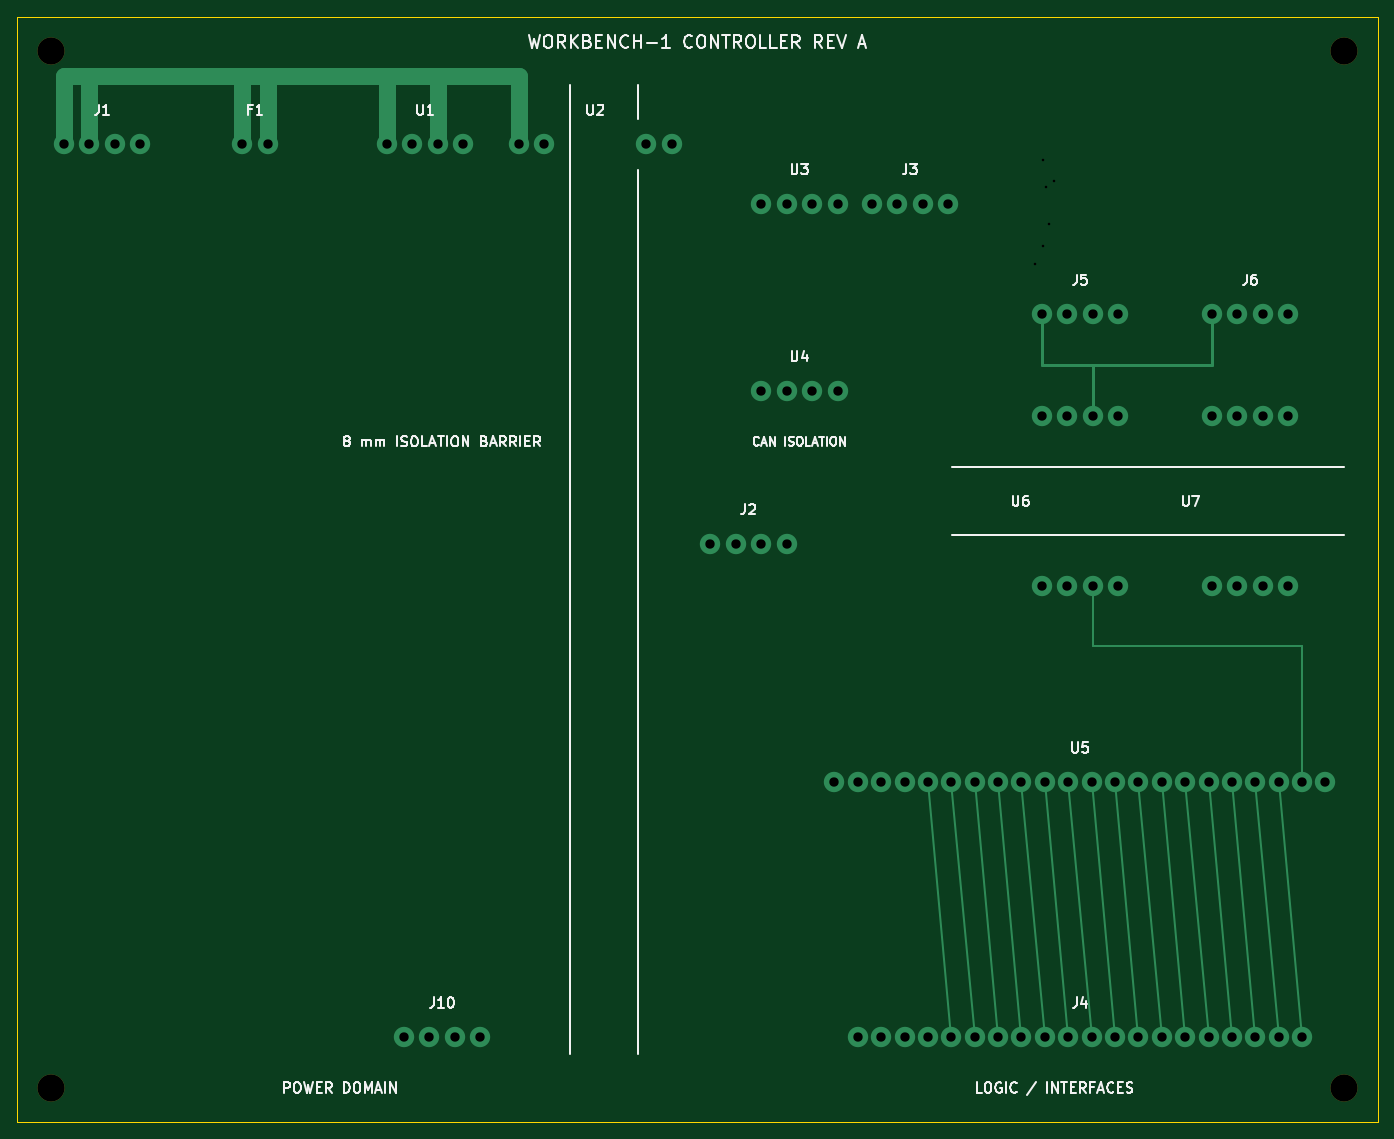
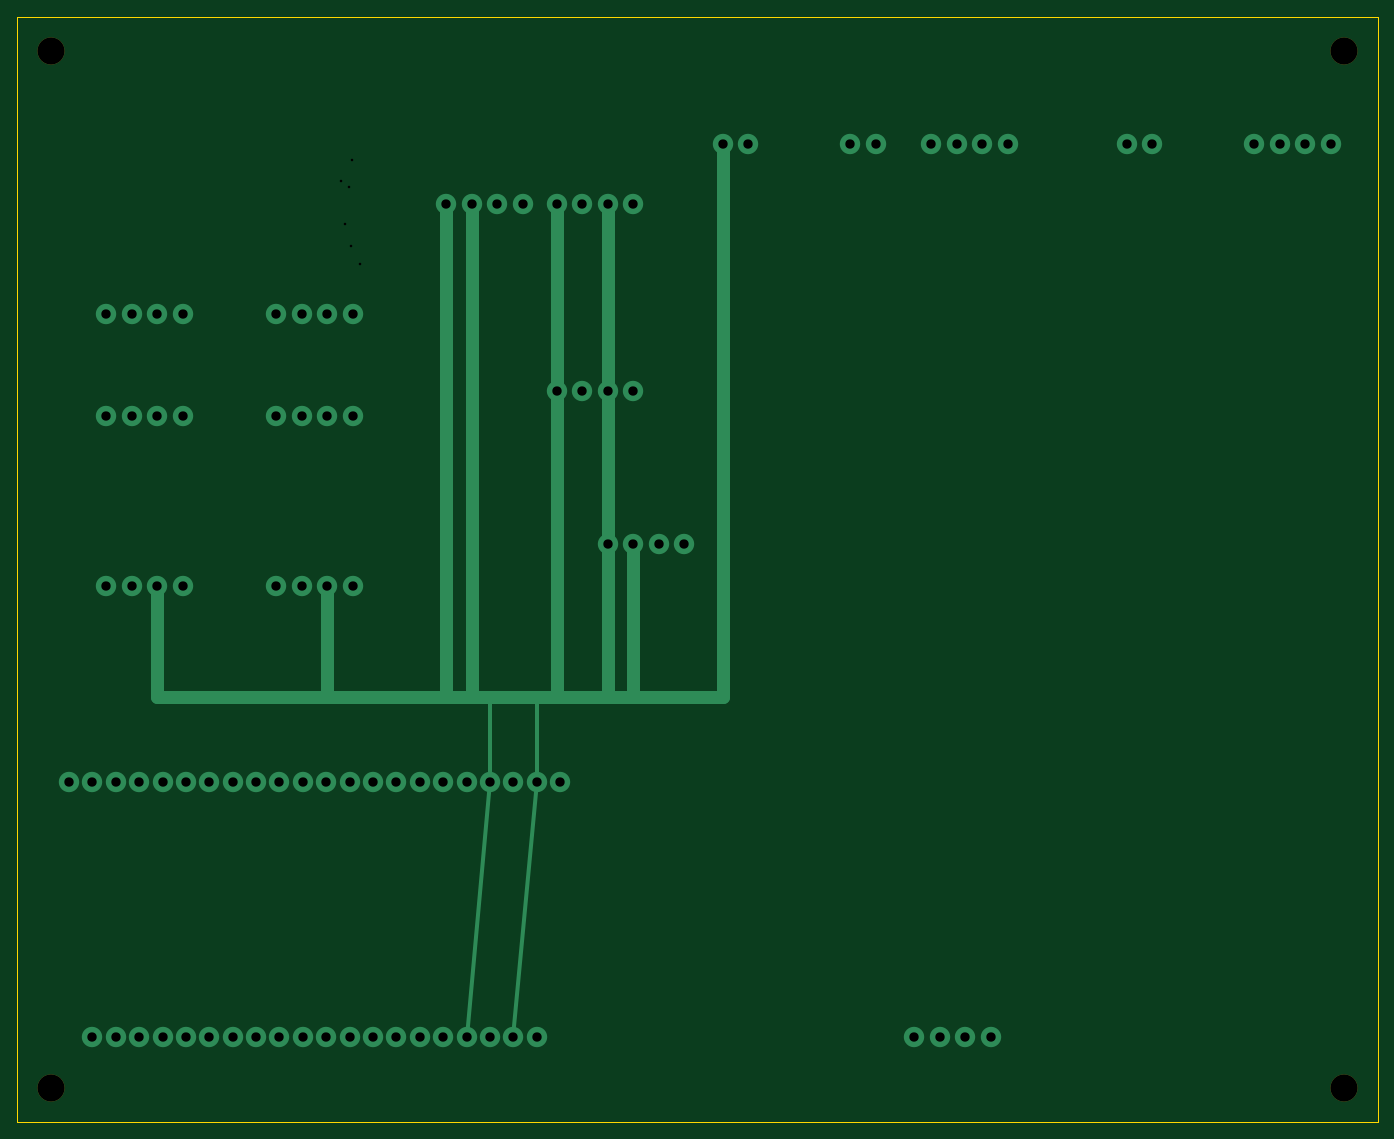
Circuit board: 14 layer files. Board 160.0 x 130.0 mm.
- bottom_copper: controller-B_Cu.gbl (7640 bytes)
- bottom_mask: controller-B_Mask.gbs (652 bytes)
- paste: controller-B_Paste.gbp (455 bytes)
- bottom_silk: controller-B_Silkscreen.gbo (456 bytes)
- outline: controller-Edge_Cuts.gm1 (685 bytes)
- top_copper: controller-F_Cu.gtl (8549 bytes)
- top_mask: controller-F_Mask.gts (652 bytes)
- paste: controller-F_Paste.gtp (15889 bytes)
- top_silk: controller-F_Silkscreen.gto (46136 bytes)
- drill: controller-NPTH.drl (380 bytes)
- drill: controller-PTH.drl (1732 bytes)
- drill: controller-front-in1.drl (544 bytes)
- drill: controller-front-in2.drl (334 bytes)
- drill: controller-front-in3.drl (376 bytes)

=== bottom_copper: controller-B_Cu.gbl (7640 bytes, source omitted) ===
=== bottom_mask: controller-B_Mask.gbs ===
%TF.GenerationSoftware,KiCad,Pcbnew,10.0.5*%
%TF.CreationDate,2026-08-07T16:25:32+08:00*%
%TF.ProjectId,controller,636f6e74-726f-46c6-9c65-722e6b696361,rev?*%
%TF.SameCoordinates,Original*%
%TF.FileFunction,Soldermask,Bot*%
%TF.FilePolarity,Negative*%
%FSLAX46Y46*%
G04 Gerber Fmt 4.6, Leading zero omitted, Abs format (unit mm)*
G04 Created by KiCad (PCBNEW 10.0.5) date 2026-08-07 16:25:32*
%MOMM*%
%LPD*%
G01*
G04 APERTURE LIST*
%ADD10C,3.200000*%
G04 APERTURE END LIST*
D10*
%TO.C,H4*%
X24000000Y-146000000D03*
%TD*%
%TO.C,H2*%
X176000000Y-24000000D03*
%TD*%
%TO.C,H3*%
X176000000Y-146000000D03*
%TD*%
%TO.C,H1*%
X24000000Y-24000000D03*
%TD*%
M02*

=== paste: controller-B_Paste.gbp ===
%TF.GenerationSoftware,KiCad,Pcbnew,10.0.5*%
%TF.CreationDate,2026-08-21T23:31:12+08:00*%
%TF.ProjectId,controller,636f6e74-726f-46c6-9c65-722e6b696361,EVT1*%
%TF.SameCoordinates,Original*%
%TF.FileFunction,Paste,Bot*%
%TF.FilePolarity,Positive*%
%FSLAX46Y46*%
G04 Gerber Fmt 4.6, Leading zero omitted, Abs format (unit mm)*
G04 Created by KiCad (PCBNEW 10.0.5) date 2026-08-21 23:31:12*
%MOMM*%
%LPD*%
G01*
G04 APERTURE LIST*
G04 APERTURE END LIST*
M02*

=== bottom_silk: controller-B_Silkscreen.gbo ===
%TF.GenerationSoftware,KiCad,Pcbnew,10.0.5*%
%TF.CreationDate,2026-08-07T16:25:31+08:00*%
%TF.ProjectId,controller,636f6e74-726f-46c6-9c65-722e6b696361,rev?*%
%TF.SameCoordinates,Original*%
%TF.FileFunction,Legend,Bot*%
%TF.FilePolarity,Positive*%
%FSLAX46Y46*%
G04 Gerber Fmt 4.6, Leading zero omitted, Abs format (unit mm)*
G04 Created by KiCad (PCBNEW 10.0.5) date 2026-08-07 16:25:31*
%MOMM*%
%LPD*%
G01*
G04 APERTURE LIST*
G04 APERTURE END LIST*
M02*

=== outline: controller-Edge_Cuts.gm1 ===
%TF.GenerationSoftware,KiCad,Pcbnew,10.0.5*%
%TF.CreationDate,2026-08-07T16:25:32+08:00*%
%TF.ProjectId,controller,636f6e74-726f-46c6-9c65-722e6b696361,rev?*%
%TF.SameCoordinates,Original*%
%TF.FileFunction,Profile,NP*%
%FSLAX46Y46*%
G04 Gerber Fmt 4.6, Leading zero omitted, Abs format (unit mm)*
G04 Created by KiCad (PCBNEW 10.0.5) date 2026-08-07 16:25:32*
%MOMM*%
%LPD*%
G01*
G04 APERTURE LIST*
%TA.AperFunction,Profile*%
%ADD10C,0.100000*%
%TD*%
G04 APERTURE END LIST*
D10*
X20000000Y-20000000D02*
X180000000Y-20000000D01*
X20000000Y-150000000D02*
X20000000Y-20000000D01*
X180000000Y-20000000D02*
X180000000Y-150000000D01*
X180000000Y-150000000D02*
X20000000Y-150000000D01*
M02*

=== top_copper: controller-F_Cu.gtl (8549 bytes, source omitted) ===
=== top_mask: controller-F_Mask.gts ===
%TF.GenerationSoftware,KiCad,Pcbnew,10.0.5*%
%TF.CreationDate,2026-08-07T16:25:31+08:00*%
%TF.ProjectId,controller,636f6e74-726f-46c6-9c65-722e6b696361,rev?*%
%TF.SameCoordinates,Original*%
%TF.FileFunction,Soldermask,Top*%
%TF.FilePolarity,Negative*%
%FSLAX46Y46*%
G04 Gerber Fmt 4.6, Leading zero omitted, Abs format (unit mm)*
G04 Created by KiCad (PCBNEW 10.0.5) date 2026-08-07 16:25:31*
%MOMM*%
%LPD*%
G01*
G04 APERTURE LIST*
%ADD10C,3.200000*%
G04 APERTURE END LIST*
D10*
%TO.C,H4*%
X24000000Y-146000000D03*
%TD*%
%TO.C,H2*%
X176000000Y-24000000D03*
%TD*%
%TO.C,H3*%
X176000000Y-146000000D03*
%TD*%
%TO.C,H1*%
X24000000Y-24000000D03*
%TD*%
M02*

=== paste: controller-F_Paste.gtp (15889 bytes, source omitted) ===
=== top_silk: controller-F_Silkscreen.gto (46136 bytes, source omitted) ===
=== drill: controller-NPTH.drl ===
M48
; DRILL file KiCad 10.0.5 date 2026-08-07T16:25:32
; FORMAT={-:-/ absolute / metric / decimal}
; #@! TF.CreationDate,2026-08-07T16:25:32+08:00
; #@! TF.GenerationSoftware,Kicad,Pcbnew,10.0.5
; #@! TF.FileFunction,NonPlated,1,6,NPTH
FMAT,2
METRIC
; #@! TA.AperFunction,NonPlated,NPTH,ComponentDrill
T1C3.200
%
G90
G05
T1
X24.0Y-24.0
X24.0Y-146.0
X176.0Y-24.0
X176.0Y-146.0
M30

=== drill: controller-PTH.drl ===
M48
; DRILL file KiCad 10.0.5 date 2026-08-07T16:25:32
; FORMAT={-:-/ absolute / metric / decimal}
; #@! TF.CreationDate,2026-08-07T16:25:32+08:00
; #@! TF.GenerationSoftware,Kicad,Pcbnew,10.0.5
; #@! TF.FileFunction,Plated,1,6,PTH
FMAT,2
METRIC
; #@! TA.AperFunction,Plated,PTH,ComponentDrill
T1C1.100
%
G90
G05
T1
X25.5Y-35.0
X28.5Y-35.0
X31.5Y-35.0
X34.5Y-35.0
X46.5Y-35.0
X49.5Y-35.0
X63.5Y-35.0
X65.5Y-140.0
X66.5Y-35.0
X68.5Y-140.0
X69.5Y-35.0
X71.5Y-140.0
X72.5Y-35.0
X74.5Y-140.0
X79.0Y-35.0
X82.0Y-35.0
X94.0Y-35.0
X97.0Y-35.0
X101.5Y-82.0
X104.5Y-82.0
X107.5Y-42.0
X107.5Y-64.0
X107.5Y-82.0
X110.5Y-42.0
X110.5Y-64.0
X110.5Y-82.0
X113.5Y-42.0
X113.5Y-64.0
X116.125Y-110.0
X116.5Y-42.0
X116.5Y-64.0
X118.875Y-110.0
X118.875Y-140.0
X120.5Y-42.0
X121.625Y-110.0
X121.625Y-140.0
X123.5Y-42.0
X124.375Y-110.0
X124.375Y-140.0
X126.5Y-42.0
X127.125Y-110.0
X127.125Y-140.0
X129.5Y-42.0
X129.875Y-110.0
X129.875Y-140.0
X132.625Y-110.0
X132.625Y-140.0
X135.375Y-110.0
X135.375Y-140.0
X138.125Y-110.0
X138.125Y-140.0
X140.5Y-55.0
X140.5Y-67.0
X140.5Y-87.0
X140.875Y-110.0
X140.875Y-140.0
X143.5Y-55.0
X143.5Y-67.0
X143.5Y-87.0
X143.625Y-110.0
X143.625Y-140.0
X146.375Y-110.0
X146.375Y-140.0
X146.5Y-55.0
X146.5Y-67.0
X146.5Y-87.0
X149.125Y-110.0
X149.125Y-140.0
X149.5Y-55.0
X149.5Y-67.0
X149.5Y-87.0
X151.875Y-110.0
X151.875Y-140.0
X154.625Y-110.0
X154.625Y-140.0
X157.375Y-110.0
X157.375Y-140.0
X160.125Y-110.0
X160.125Y-140.0
X160.5Y-55.0
X160.5Y-67.0
X160.5Y-87.0
X162.875Y-110.0
X162.875Y-140.0
X163.5Y-55.0
X163.5Y-67.0
X163.5Y-87.0
X165.625Y-110.0
X165.625Y-140.0
X166.5Y-55.0
X166.5Y-67.0
X166.5Y-87.0
X168.375Y-110.0
X168.375Y-140.0
X169.5Y-55.0
X169.5Y-67.0
X169.5Y-87.0
X171.125Y-110.0
X171.125Y-140.0
X173.875Y-110.0
M30

=== drill: controller-front-in1.drl ===
M48
; DRILL file KiCad 10.0.5 date 2026-08-21T23:31:13
; FORMAT={-:-/ absolute / metric / decimal}
; #@! TF.CreationDate,2026-08-21T23:31:13+08:00
; #@! TF.GenerationSoftware,Kicad,Pcbnew,10.0.5
; #@! TF.FileFunction,Plated,1,2,Blind
FMAT,2
METRIC
; #@! TA.AperFunction,Plated,Buried,ViaDrill
T1C0.150
; #@! TA.AperFunction,Plated,Buried,ViaDrill
T2C0.300
%
G90
G05
T1
X111.175Y-11.425
X111.175Y-11.825
X111.175Y-12.225
X111.575Y-11.425
X111.575Y-11.825
X111.575Y-12.225
X111.975Y-11.425
X111.975Y-11.825
X111.975Y-12.225
T2
X141.4Y-44.445
M30

=== drill: controller-front-in2.drl ===
M48
; DRILL file KiCad 10.0.5 date 2026-08-21T23:31:13
; FORMAT={-:-/ absolute / metric / decimal}
; #@! TF.CreationDate,2026-08-21T23:31:13+08:00
; #@! TF.GenerationSoftware,Kicad,Pcbnew,10.0.5
; #@! TF.FileFunction,Plated,1,3,Blind
FMAT,2
METRIC
; #@! TA.AperFunction,Plated,Buried,ViaDrill
T1C0.300
%
G90
G05
T1
X140.6Y-36.825
M30

=== drill: controller-front-in3.drl ===
M48
; DRILL file KiCad 10.0.5 date 2026-08-21T23:31:13
; FORMAT={-:-/ absolute / metric / decimal}
; #@! TF.CreationDate,2026-08-21T23:31:13+08:00
; #@! TF.GenerationSoftware,Kicad,Pcbnew,10.0.5
; #@! TF.FileFunction,Plated,1,4,Blind
FMAT,2
METRIC
; #@! TA.AperFunction,Plated,Buried,ViaDrill
T1C0.300
%
G90
G05
T1
X139.7Y-49.05
X140.7Y-46.95
X141.0Y-40.0
X141.95Y-39.365
M30
